Run: headless pygame with SDL's dummy video driver; simulated clock (each Clock.tick advances the game by its frame time, no real sleeping); random seed 0; keys injected as events and as key.get_pressed() state; no mouse input.
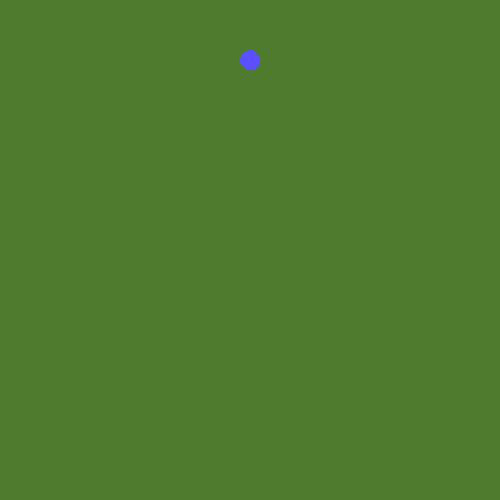
Frame 1 of 4 · flips 1–60 · no input
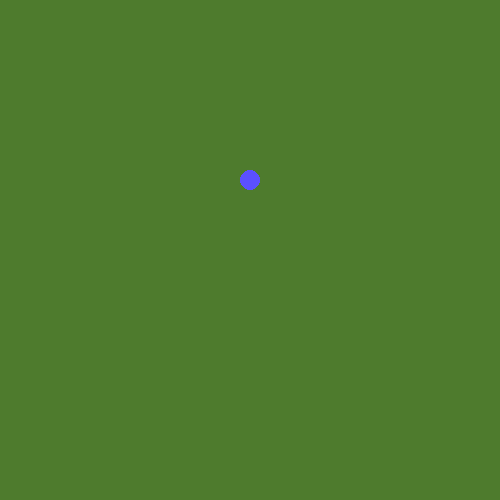
Frame 2 of 4 · flips 61–180 · tapped SPACE, RETURN · held RIGHT (→), D
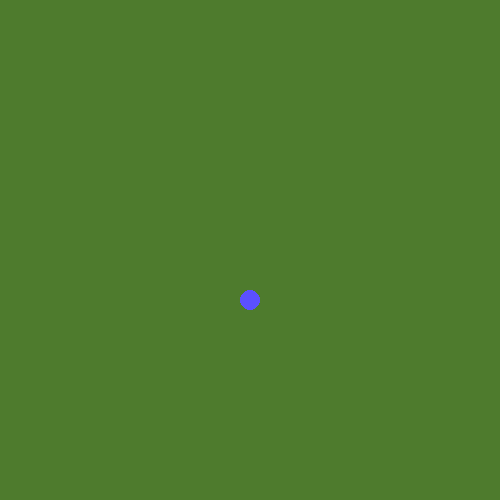
Frame 3 of 4 · flips 181–300 · held DOWN (↓), S
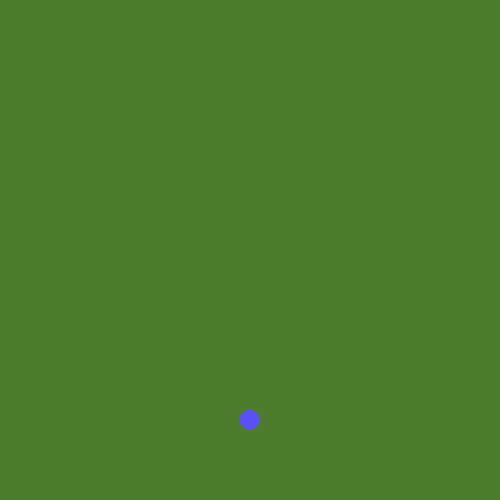
Frame 4 of 4 · flips 301–420 · held LEFT (←), A, UP (↑), W

The pygame program that drew these frames:

import pygame, time
x=0

wind=pygame.display.set_mode([500,500])
wind.fill([78, 123, 45])
pygame.draw.rect(wind, [55, 255, 20], [10, 20, 30, 40])
pygame.draw.circle(wind, [91, 80, 255], [250, 250], 10)


while True:
    time.sleep(1/60)
    wind.fill([78, 123, 45])
    x+=1
    pygame.draw.circle(wind, [91, 80, 255], [250, x], 10)

    pygame.display.flip()
    pygame.event.get()
